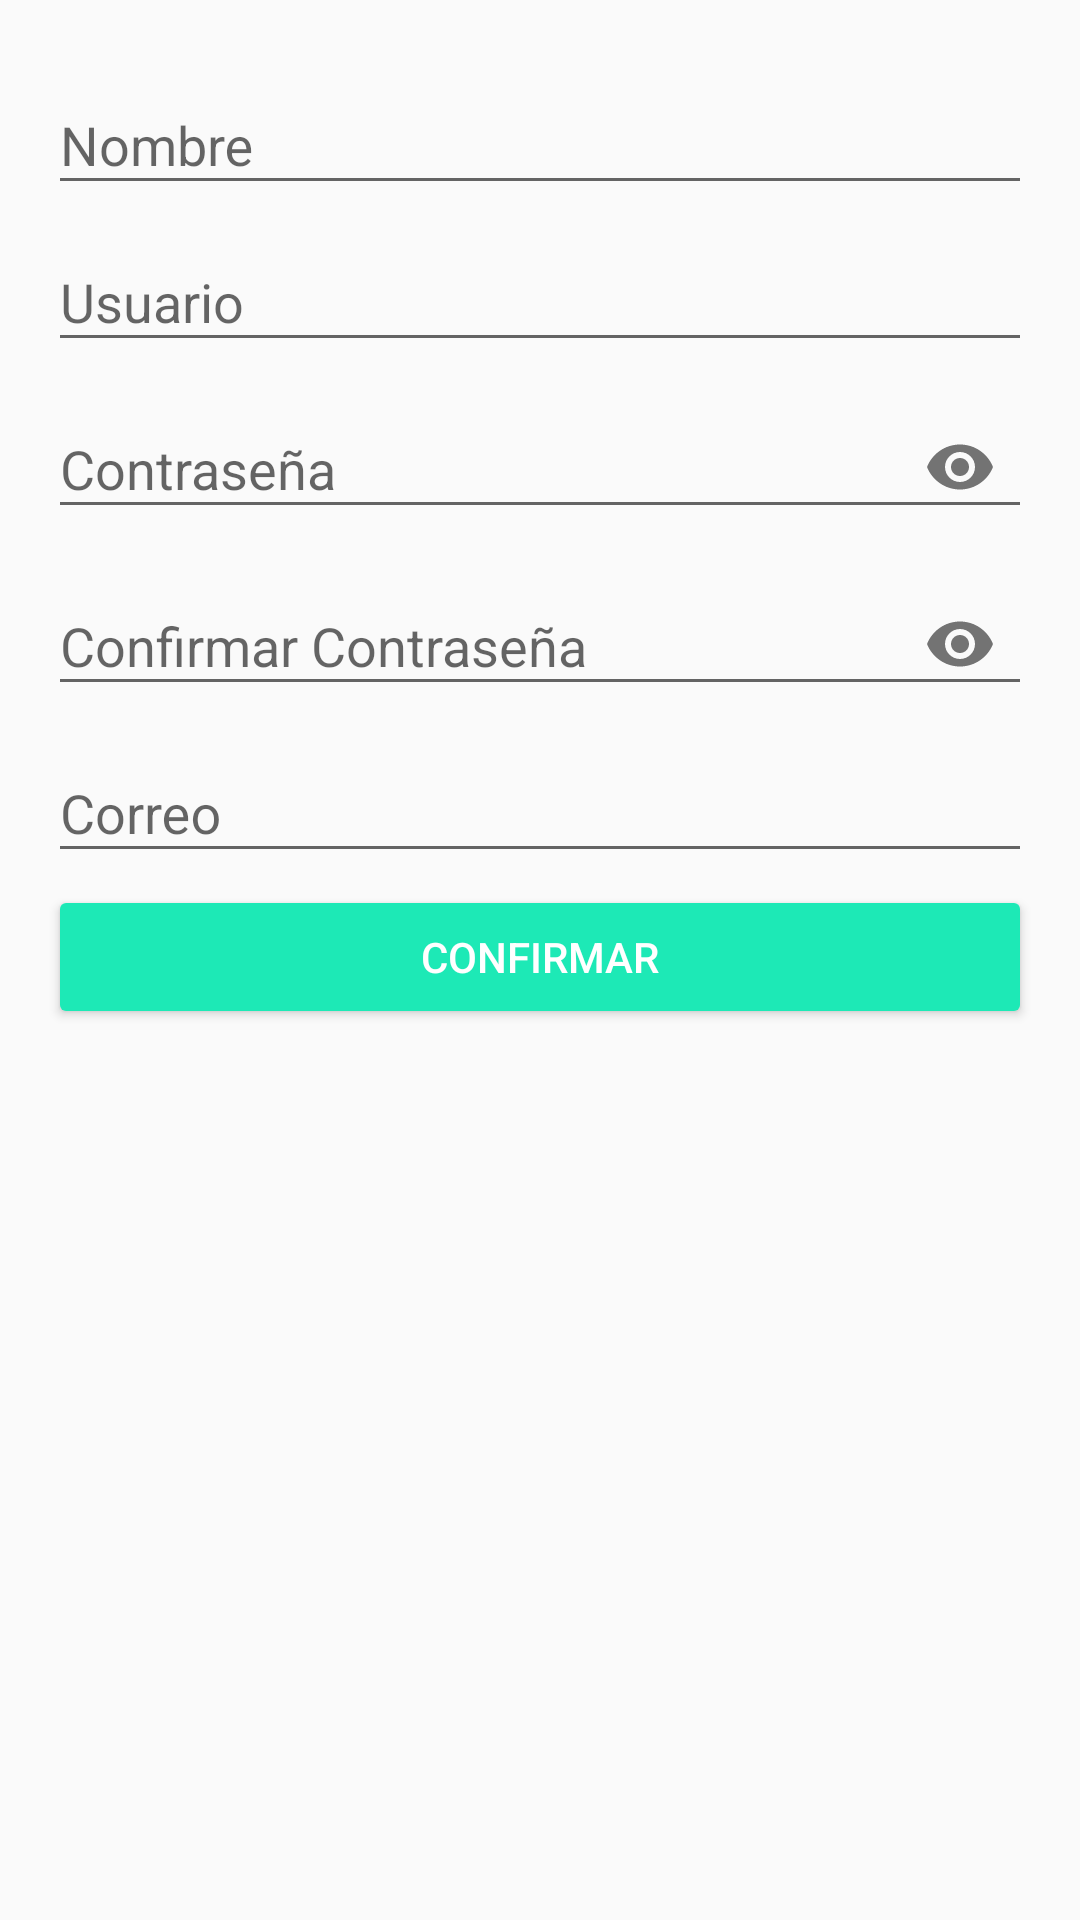

Produce the Android XML layout that renders to this screen, including the resource entries it uses.
<!-- AndroidManifest.xml: application theme AppTheme -->
<!-- res/layout/activity_crear_cuenta.xml -->
<?xml version="1.0" encoding="utf-8"?>
<RelativeLayout
    xmlns:android="http://schemas.android.com/apk/res/android"
    xmlns:app="http://schemas.android.com/apk/res-auto"
    xmlns:tools="http://schemas.android.com/tools"
    android:layout_width="match_parent"
    android:layout_height="match_parent"
    android:paddingBottom="16dp"
    android:paddingLeft="16dp"
    android:paddingRight="16dp"
    android:paddingTop="16dp"
    app:layout_behavior="@string/appbar_scrolling_view_behavior"
    tools:context=".Login.CrearCuentaActivity">

    <ScrollView
        android:layout_width="fill_parent"
        android:layout_height="fill_parent">

        <LinearLayout
            android:layout_width="match_parent"
            android:layout_height="match_parent"
            android:orientation="vertical" >

            <LinearLayout
                android:id="@+id/area_nombre"
                android:layout_width="match_parent"
                android:layout_height="wrap_content"
                android:layout_alignParentTop="true">

                <android.support.design.widget.TextInputLayout
                    android:id="@+id/til_nombre"
                    android:layout_width="match_parent"
                    android:layout_height="wrap_content">

                    <EditText
                        android:id="@+id/campo_nombre"
                        android:layout_width="match_parent"
                        android:layout_height="wrap_content"
                        android:ems="10"
                        android:hint="Nombre"
                        android:inputType="text"
                        android:singleLine="true" />
                </android.support.design.widget.TextInputLayout>
            </LinearLayout>

            <LinearLayout
                android:id="@+id/area_usuario"
                android:layout_width="match_parent"
                android:layout_height="wrap_content"
                android:layout_below="@+id/area_nombre">

                <android.support.design.widget.TextInputLayout
                    android:id="@+id/til_telefono"
                    android:layout_width="match_parent"
                    android:layout_height="wrap_content">

                    <EditText
                        android:id="@+id/campo_telefono"
                        android:layout_width="match_parent"
                        android:layout_height="wrap_content"
                        android:ems="10"
                        android:hint="Usuario"
                        android:inputType="text" />
                </android.support.design.widget.TextInputLayout>
            </LinearLayout>

            <LinearLayout
                android:id="@+id/area_pass"
                android:layout_width="match_parent"
                android:layout_height="wrap_content"
                android:layout_below="@+id/area_usuario">

                <android.support.design.widget.TextInputLayout
                    android:id="@+id/til_pass"
                    android:layout_width="match_parent"
                    android:layout_height="wrap_content"
                    app:passwordToggleEnabled="true">

                    <EditText
                        android:id="@+id/campo_pass"
                        android:layout_width="match_parent"
                        android:layout_height="wrap_content"
                        android:ems="10"
                        android:hint="Contraseña"
                        android:inputType="textPassword" />
                </android.support.design.widget.TextInputLayout>
            </LinearLayout>

            <LinearLayout
                android:id="@+id/area_passconfir"
                android:layout_width="match_parent"
                android:layout_height="wrap_content"
                android:layout_below="@+id/area_pass">

                <android.support.design.widget.TextInputLayout
                    android:id="@+id/til_passconfir"
                    android:layout_width="match_parent"
                    android:layout_height="wrap_content"
                    app:passwordToggleEnabled="true">

                    <EditText
                        android:id="@+id/campo_passconfir"
                        android:layout_width="match_parent"
                        android:layout_height="wrap_content"
                        android:ems="10"
                        android:hint="Confirmar Contraseña"
                        android:inputType="textPassword" />
                </android.support.design.widget.TextInputLayout>
            </LinearLayout>

            <LinearLayout
                android:id="@+id/area_correo"
                android:layout_width="match_parent"
                android:layout_height="wrap_content"
                android:layout_below="@+id/area_passconfir">

                <android.support.design.widget.TextInputLayout
                    android:id="@+id/til_correo"
                    android:layout_width="match_parent"
                    android:layout_height="wrap_content">

                    <EditText
                        android:id="@+id/campo_correo"
                        android:layout_width="match_parent"
                        android:layout_height="wrap_content"
                        android:ems="10"
                        android:hint="Correo"
                        android:inputType="textEmailAddress"
                        android:singleLine="true" />
                </android.support.design.widget.TextInputLayout>
            </LinearLayout>

            
            <LinearLayout
                android:id="@+id/bottom_bar"
                android:layout_width="match_parent"
                android:layout_height="?attr/actionBarSize"
                android:layout_alignParentBottom="true"
                android:gravity="center_vertical"
                android:orientation="horizontal">

                <Button
                    android:id="@+id/boton_confirmar"
                    android:layout_width="0dp"
                    android:layout_height="wrap_content"
                    android:layout_weight="1"
                    android:backgroundTint="@color/colorAccent"
                    android:text="Confirmar"
                    android:textColor="@android:color/white" />
            </LinearLayout>
        </LinearLayout>
    </ScrollView>
</RelativeLayout>
<!-- resources referenced by this layout -->
<resources>
  <color name="colorAccent">#1DE9B6</color>
  <style name="AppTheme" parent="Theme.AppCompat.Light.DarkActionBar">
          
          <item name="colorPrimary">@color/colorPrimary</item>
          <item name="colorPrimaryDark">@color/colorPrimaryDark</item>
          <item name="colorAccent">@color/colorAccent</item>
      </style>
  <color name="colorPrimary">#009688</color>
  <color name="colorPrimaryDark">#00796B</color>
</resources>
